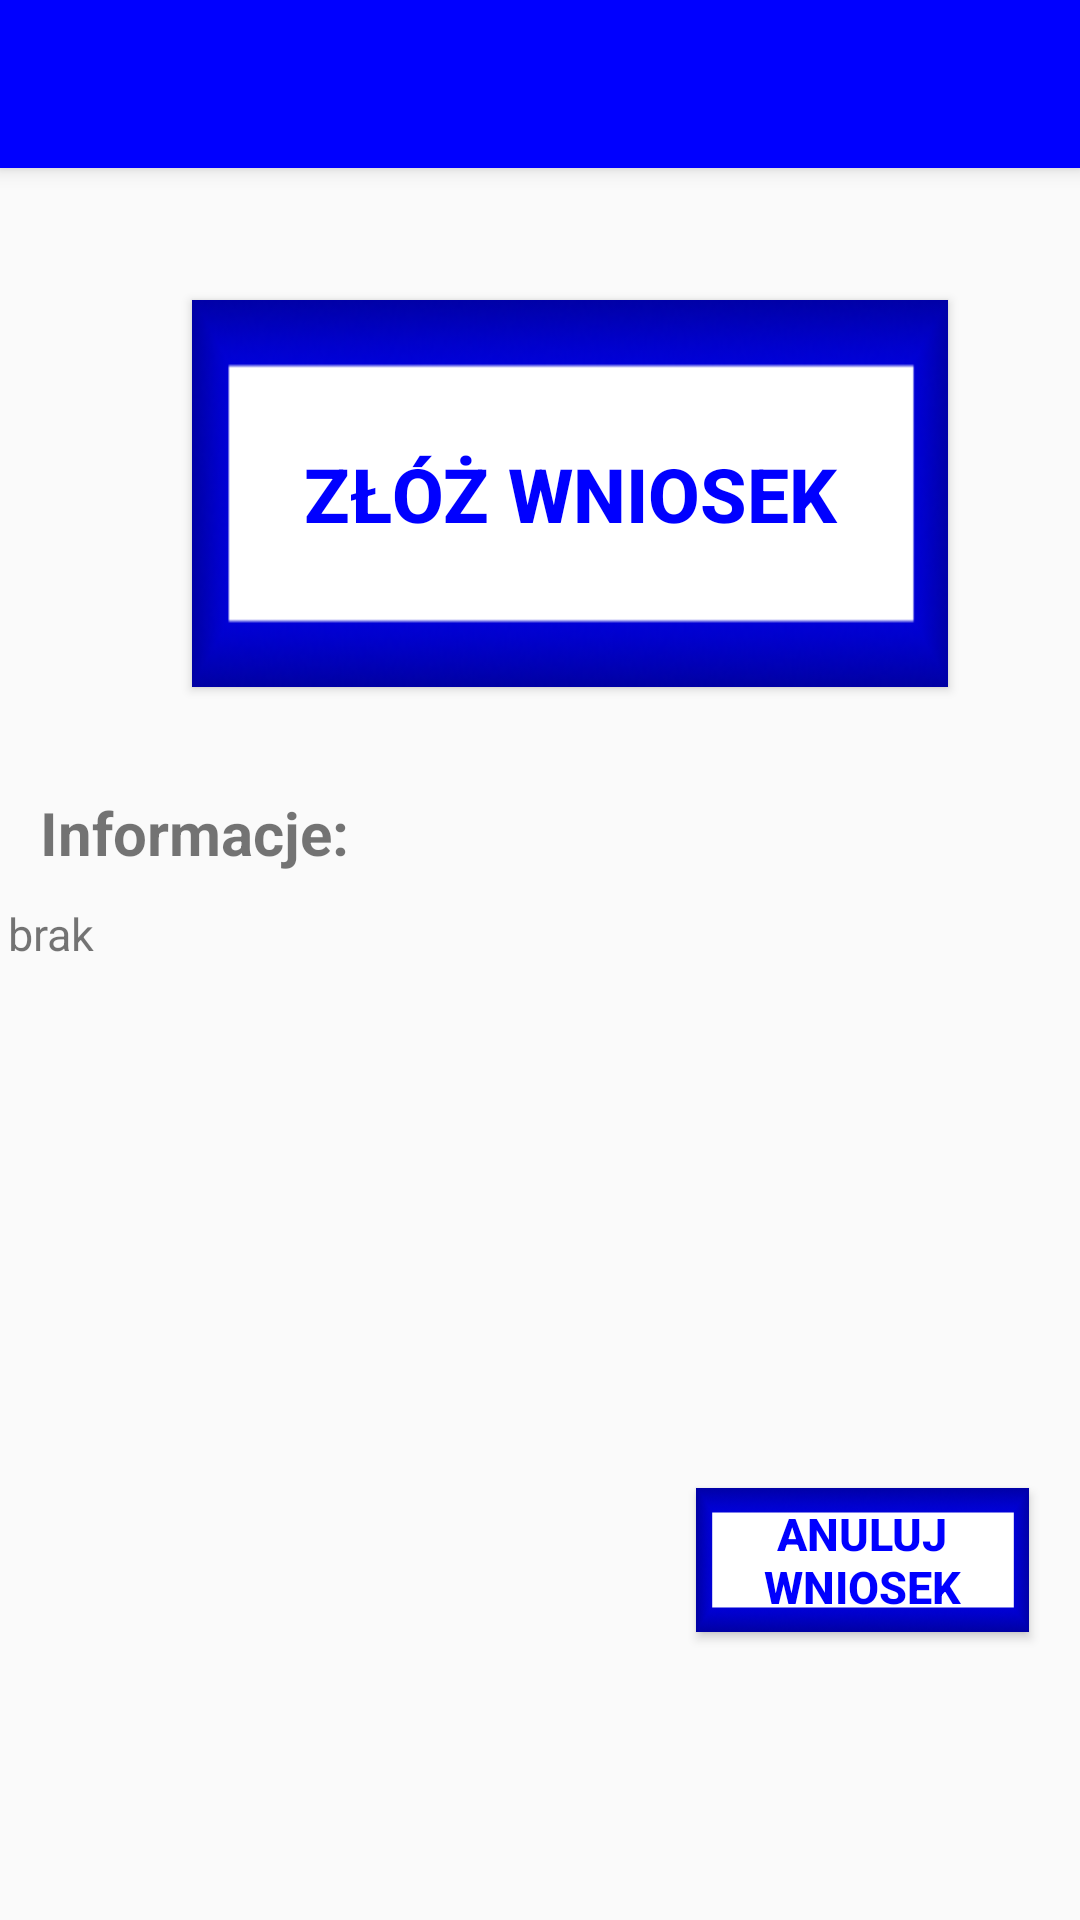

Reconstruct the res/layout file that produces this screen, plus the resources it refers to.
<!-- AndroidManifest.xml: activity theme AppTheme.NoActionBar -->
<!-- res/layout/activity_application_for_adormitory.xml -->
<?xml version="1.0" encoding="utf-8"?>
<android.support.design.widget.CoordinatorLayout xmlns:android="http://schemas.android.com/apk/res/android"
    xmlns:app="http://schemas.android.com/apk/res-auto"
    xmlns:tools="http://schemas.android.com/tools"
    android:layout_width="match_parent"
    android:layout_height="match_parent"
    tools:context=".student.dormitory.ApplicationForADormitoryActivity">

    <android.support.design.widget.AppBarLayout
        android:layout_width="match_parent"
        android:layout_height="wrap_content"
        android:theme="@style/AppTheme.AppBarOverlay">

        <android.support.v7.widget.Toolbar
            android:id="@+id/toolbar"
            android:layout_width="match_parent"
            android:layout_height="?attr/actionBarSize"
            android:background="?attr/colorPrimary"
            app:popupTheme="@style/AppTheme.PopupOverlay" />

    </android.support.design.widget.AppBarLayout>

    <include layout="@layout/content_application_for_adormitory" />

</android.support.design.widget.CoordinatorLayout>
<!-- res/layout/content_application_for_adormitory.xml (included above) -->
<?xml version="1.0" encoding="utf-8"?>
<android.support.constraint.ConstraintLayout xmlns:android="http://schemas.android.com/apk/res/android"
    xmlns:app="http://schemas.android.com/apk/res-auto"
    xmlns:tools="http://schemas.android.com/tools"
    android:layout_width="match_parent"
    android:layout_height="match_parent"
    app:layout_behavior="@string/appbar_scrolling_view_behavior"
    tools:context=".student.dormitory.ApplicationForADormitoryActivity"
    tools:showIn="@layout/activity_application_for_adormitory">

    <Button
        android:id="@+id/submit_an_application"
        android:layout_width="252dp"
        android:layout_height="129dp"
        android:layout_marginStart="64dp"
        android:layout_marginTop="44dp"
        android:text="@string/submit_an_application"
        android:onClick="onClick"
        app:layout_constraintStart_toStartOf="parent"
        app:layout_constraintTop_toTopOf="parent"
        android:textSize="25dp"
        android:textStyle="bold"
        android:background="@drawable/button4"
        android:textColor="@color/colorPrimary"
        tools:ignore="MissingConstraints" />

    <TextView
        android:id="@+id/information"
        android:layout_width="121dp"
        android:layout_height="34dp"
        android:layout_marginTop="208dp"
        android:layout_marginEnd="8dp"
        android:inputType="none"
        android:text="@string/information"
        android:textSize="20dp"
        android:textStyle="bold"
        app:layout_constraintEnd_toEndOf="parent"
        app:layout_constraintHorizontal_bias="0.057"
        app:layout_constraintStart_toStartOf="parent"
        app:layout_constraintTop_toTopOf="parent"
        tools:ignore="MissingConstraints" />

    <TextView
        android:id="@+id/information2"
        android:layout_width="355dp"
        android:layout_height="195dp"
        android:layout_marginStart="8dp"
        android:layout_marginTop="72dp"
        android:layout_marginEnd="8dp"
        android:layout_marginBottom="8dp"
        android:inputType="none"
        android:text="@string/lack"
        android:textSize="15dp"
        app:layout_constraintBottom_toBottomOf="parent"
        app:layout_constraintEnd_toEndOf="parent"
        app:layout_constraintStart_toStartOf="parent"
        app:layout_constraintTop_toBottomOf="@+id/submit_an_application"
        app:layout_constraintVertical_bias="0.0"
        tools:ignore="MissingConstraints" />

    <Button
        android:id="@+id/delete_application"
        android:layout_width="111dp"
        android:layout_height="48dp"
        android:layout_marginStart="232dp"
        android:layout_marginTop="440dp"
        android:background="@drawable/button4"
        android:onClick="onClick"
        android:text="@string/delete_application"
        android:textColor="@color/colorPrimary"
        android:textSize="15dp"
        android:textStyle="bold"
        app:layout_constraintStart_toStartOf="parent"
        app:layout_constraintTop_toTopOf="parent" />

</android.support.constraint.ConstraintLayout>
<!-- resources referenced by this layout -->
<resources>
  <color name="colorPrimary">#00f</color>
  <!-- drawable button4: png bitmap (drawable-v24, 11468 bytes) -->
  <string name="delete_application">Anuluj wniosek</string>
  <string name="information">Informacje:</string>
  <string name="lack">brak</string>
  <string name="submit_an_application">Złóż wniosek</string>
  <style name="AppTheme.AppBarOverlay" parent="ThemeOverlay.AppCompat.Dark.ActionBar" />
  <style name="AppTheme.PopupOverlay" parent="ThemeOverlay.AppCompat.Light" />
  <style name="AppTheme.NoActionBar">
          <item name="windowActionBar">false</item>
          <item name="windowNoTitle">true</item>
      </style>
</resources>
